Photos from the image-classification dataset "preprocessed_data" in the GitHub repository JamesEdLemaitre/Classification-of-plankton-from-ZooCAM-images. Its 14 classes are: Physonectae, tail Appendicularia, other Siphonophorae, Harpacticoida, empty Harpacticoida, comb Ctenophora, larvae Echinodermata, Noctiluca, detritus, empty Copepoda, Oncaea, Euchaeta, Diatoma tenuis, Acartiidae.

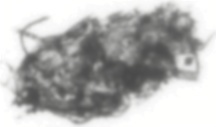
Label: detritus

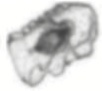
Label: larvae Echinodermata

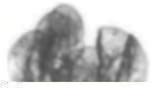
Label: other Siphonophorae

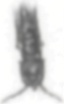
Label: Harpacticoida

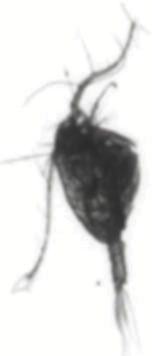
Label: Euchaeta

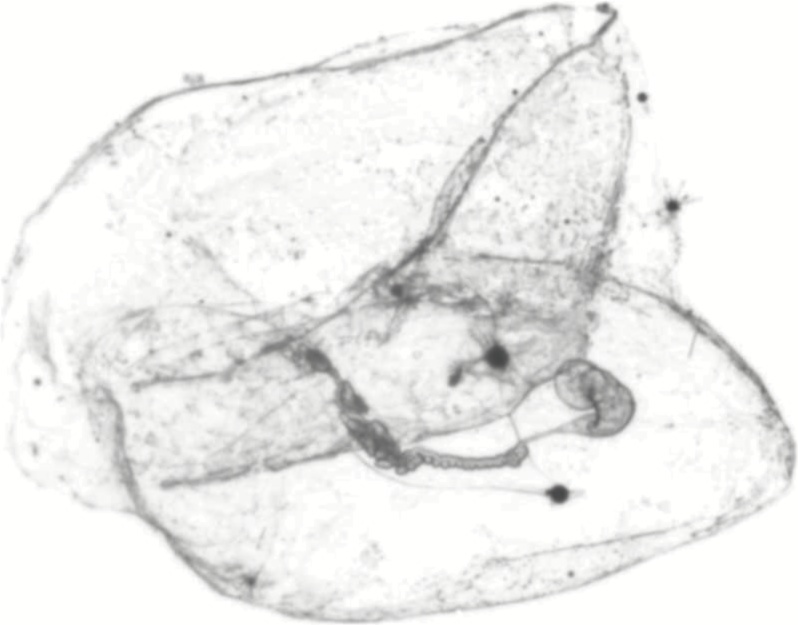
Label: Physonectae
